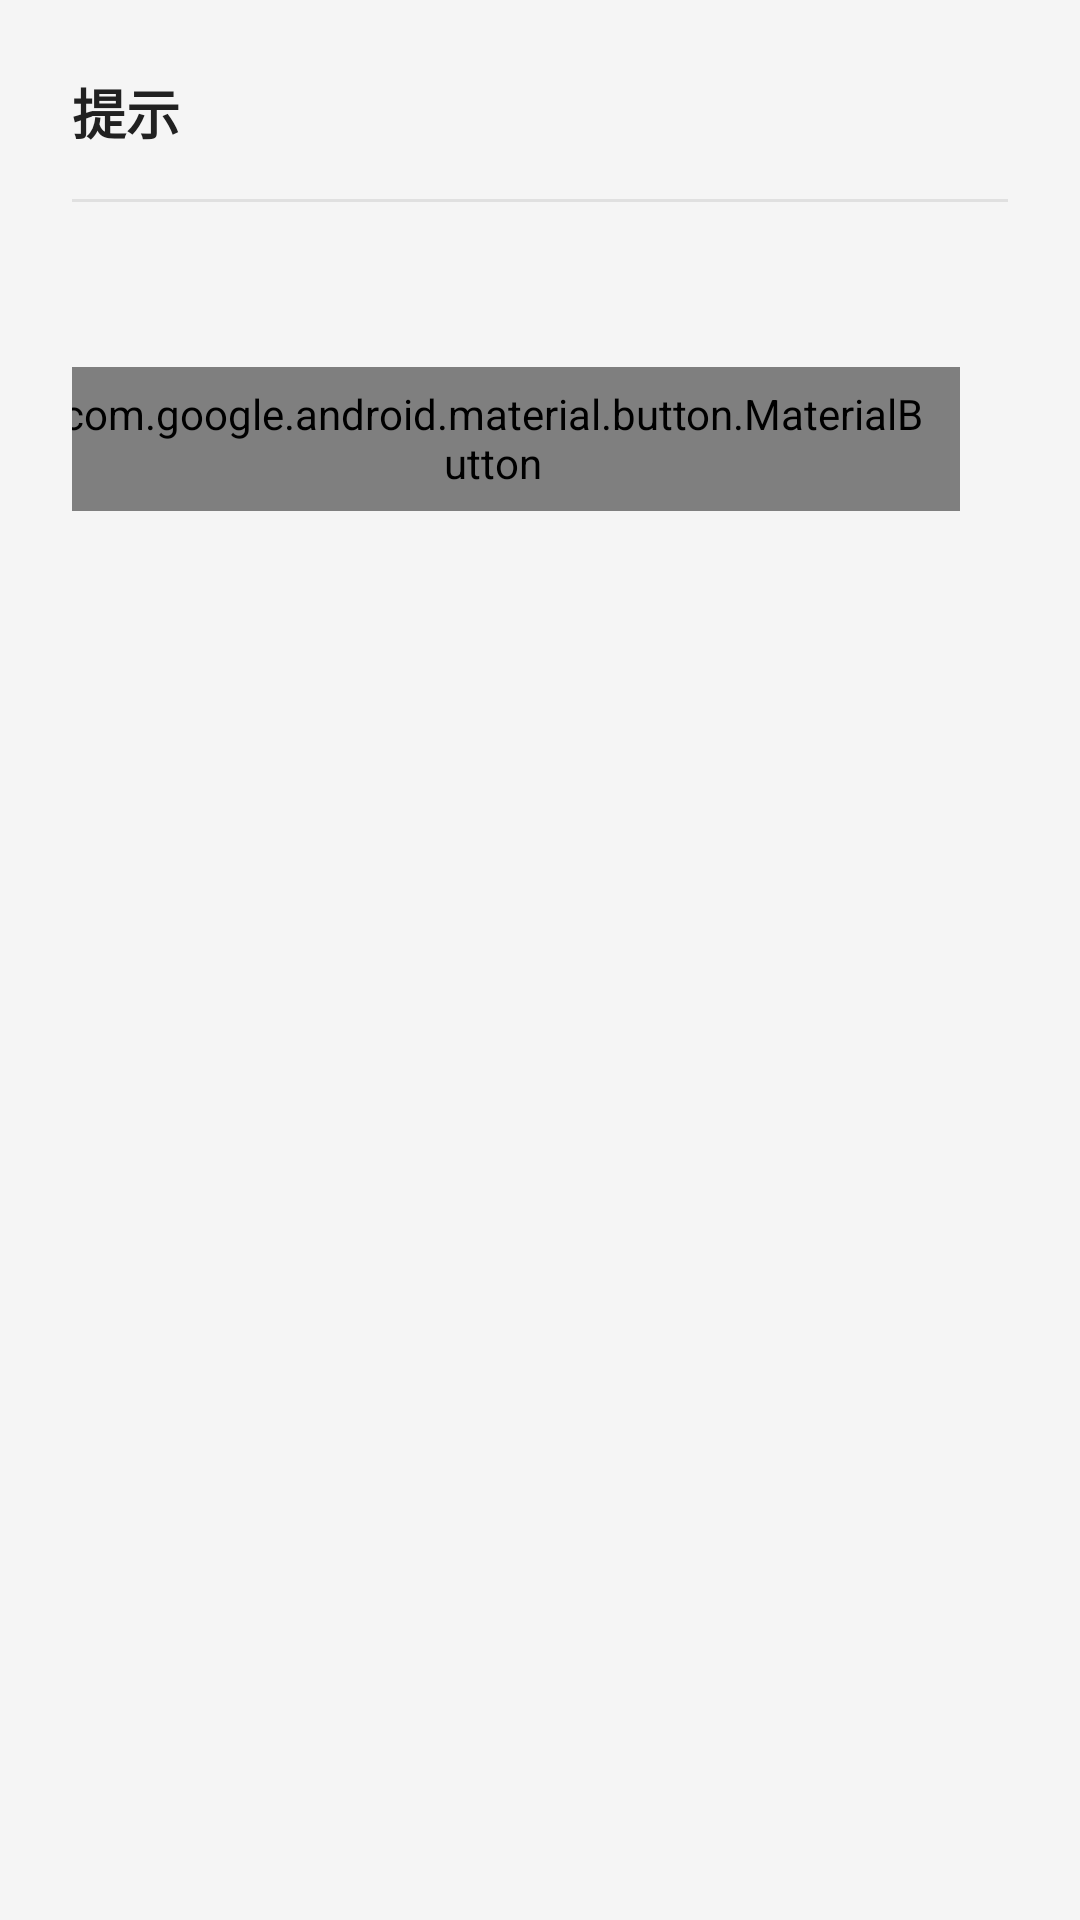

Here is an Android app screen rendered from its layout file. Give the layout XML and the strings, colors and styles it references.
<!-- AndroidManifest.xml: application theme AppTheme -->
<!-- res/layout/dialog_unlock_check.xml -->
<?xml version="1.0" encoding="utf-8"?>
<LinearLayout xmlns:android="http://schemas.android.com/apk/res/android"
    android:layout_width="match_parent"
    android:layout_height="wrap_content"
    android:orientation="vertical"
    android:background="@drawable/dialog_bg"
    android:padding="24dp">

    
    <TextView
        android:layout_width="match_parent"
        android:layout_height="wrap_content"
        android:text="提示"
        android:textColor="@color/text_primary"
        android:textSize="18sp"
        android:textStyle="bold"
        android:paddingBottom="16dp" />

    <View
        android:layout_width="match_parent"
        android:layout_height="1dp"
        android:background="@color/divider" />

    
    <ScrollView
        android:layout_width="match_parent"
        android:layout_height="wrap_content"
        android:layout_marginTop="16dp"
        android:layout_marginBottom="20dp"
        android:maxHeight="360dp">

        <TextView
            android:id="@+id/unlock_msg"
            android:layout_width="match_parent"
            android:layout_height="wrap_content"
            android:textColor="@color/text_primary"
            android:textSize="14sp"
            android:lineSpacingExtra="4dp" />
    </ScrollView>

    
    <LinearLayout
        android:layout_width="match_parent"
        android:layout_height="wrap_content"
        android:orientation="horizontal"
        android:gravity="end">

        <com.google.android.material.button.MaterialButton
            android:id="@+id/unlock_btn_neutral"
            style="@style/Widget.Material3.Button.TextButton"
            android:layout_width="wrap_content"
            android:layout_height="wrap_content"
            android:text="不再提示" />

        <com.google.android.material.button.MaterialButton
            android:id="@+id/unlock_btn_negative"
            style="@style/Widget.Material3.Button.TextButton"
            android:layout_width="wrap_content"
            android:layout_height="wrap_content"
            android:layout_marginLeft="8dp"
            android:text="不开启" />

        <com.google.android.material.button.MaterialButton
            android:id="@+id/unlock_btn_positive"
            style="@style/Widget.Material3.Button.TextButton"
            android:layout_width="wrap_content"
            android:layout_height="wrap_content"
            android:layout_marginLeft="8dp"
            android:text="开启" />
    </LinearLayout>

</LinearLayout>
<!-- resources referenced by this layout -->
<resources>
  <color name="divider">#E0E0E0</color>
  <color name="text_primary">#212121</color>
  <!-- drawable dialog_bg (drawable) -->
  <?xml version="1.0" encoding="utf-8"?>
  <shape xmlns:android="http://schemas.android.com/apk/res/android"
      android:shape="rectangle">
      <corners android:radius="28dp" />
      <solid android:color="?attr/colorSurfaceContainerHigh" />
  </shape>
  <style name="AppTheme" parent="AppTheme.Blue" />
  <style name="AppTheme.Blue" parent="Theme.Material3.DayNight.NoActionBar">
          <item name="colorPrimary">#4759B8</item>
          <item name="colorOnPrimary">#FFFFFF</item>
          <item name="colorPrimaryContainer">#DCE1FF</item>
          <item name="colorOnPrimaryContainer">#00164E</item>
      </style>
</resources>
